Labelled photos from "dataset_scientific_split", an image-classification folder in singuyen0312e9/MangoLeaf. The possible labels are: anthracnose, bacterial canker, bacterial spot, cutting weevil, die back, gall midge, healthy, powdery mildew, sooty mould.

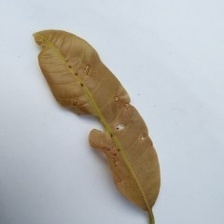
Label: anthracnose

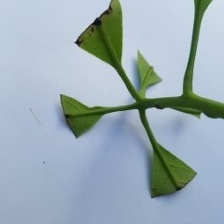
Label: cutting weevil

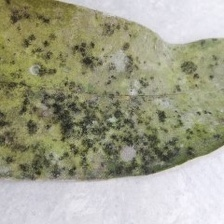
Label: sooty mould

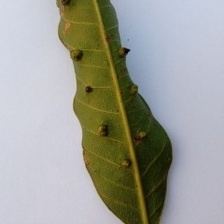
Label: gall midge

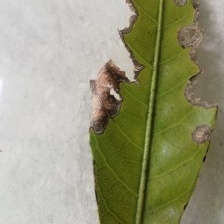
Label: bacterial canker

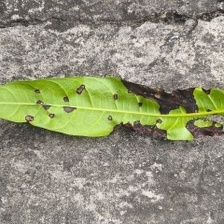
Label: bacterial spot
